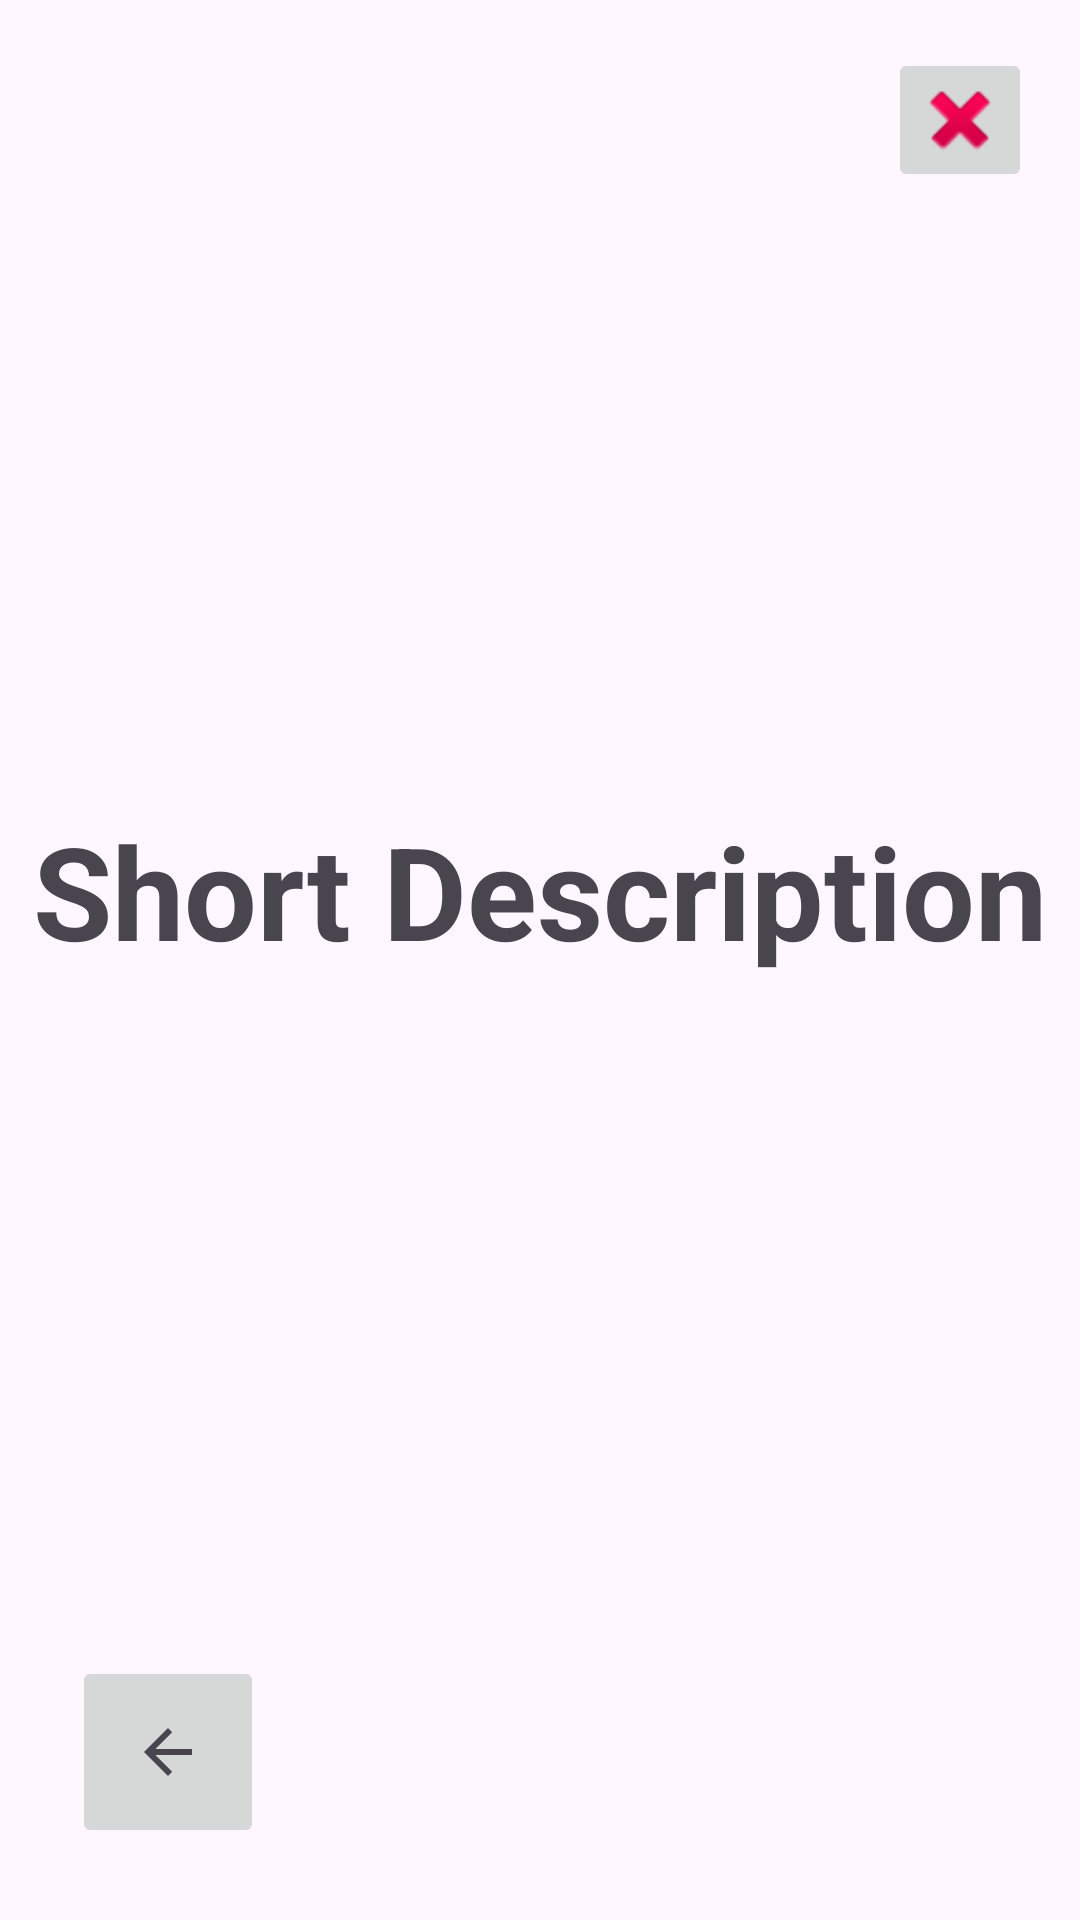

Write the Android layout XML for this screen, with the resource values it uses.
<!-- AndroidManifest.xml: application theme Theme.RepairProtocol -->
<!-- res/layout/activity_window_question.xml -->
<?xml version="1.0" encoding="utf-8"?>
<androidx.constraintlayout.widget.ConstraintLayout xmlns:android="http://schemas.android.com/apk/res/android"
    xmlns:app="http://schemas.android.com/apk/res-auto"
    xmlns:tools="http://schemas.android.com/tools"
    android:layout_width="match_parent"
    android:layout_height="match_parent"
    tools:context=".WindowQuestion">

    <TextView
        android:id="@+id/QUESTION_questionText"
        android:layout_width="wrap_content"
        android:layout_height="wrap_content"
        android:layout_marginTop="268dp"
        android:text="Short Description"
        android:textAppearance="@style/TextAppearance.AppCompat.Display1"
        android:textSize="43sp"
        android:textStyle="bold"
        app:layout_constraintEnd_toEndOf="parent"
        app:layout_constraintStart_toStartOf="parent"
        app:layout_constraintTop_toTopOf="parent" />

    <ImageButton
        android:id="@+id/QUESTION_prevStep"
        android:layout_width="64dp"
        android:layout_height="64dp"
        android:layout_marginStart="24dp"
        android:layout_marginBottom="24dp"
        android:contentDescription="@string/app_name"
        app:layout_constraintBottom_toBottomOf="parent"
        app:layout_constraintStart_toStartOf="parent"
        app:srcCompat="?attr/homeAsUpIndicator" />

    <ImageButton
        android:id="@+id/QUESTION_home"
        android:layout_width="48dp"
        android:layout_height="48dp"
        android:layout_marginTop="16dp"
        android:layout_marginEnd="16dp"
        android:contentDescription="@string/app_name"
        app:layout_constraintEnd_toEndOf="parent"
        app:layout_constraintTop_toTopOf="parent"
        app:srcCompat="@android:drawable/ic_delete" />

    <Button
        android:id="@+id/QUESTION_no"
        style="@style/Widget.AppCompat.Button"
        android:layout_width="150dp"
        android:layout_height="80dp"
        android:layout_marginTop="128dp"
        android:layout_marginEnd="400dp"
        android:text="Nee"
        app:layout_constraintEnd_toEndOf="parent"
        app:layout_constraintTop_toBottomOf="@+id/QUESTION_questionText" />

    <Button
        android:id="@+id/QUESTION_yes"
        style="@style/Widget.AppCompat.Button"
        android:layout_width="150dp"
        android:layout_height="80dp"
        android:layout_marginStart="400dp"
        android:layout_marginTop="128dp"
        android:text="Ja"
        app:layout_constraintStart_toStartOf="parent"
        app:layout_constraintTop_toBottomOf="@+id/QUESTION_questionText" />

</androidx.constraintlayout.widget.ConstraintLayout>
<!-- resources referenced by this layout -->
<resources>
  <string name="app_name">RepairProtocol</string>
  <style name="Theme.RepairProtocol" parent="Base.Theme.RepairProtocol" />
  <style name="Base.Theme.RepairProtocol" parent="Theme.Material3.DayNight.NoActionBar">
          
          
      </style>
</resources>
